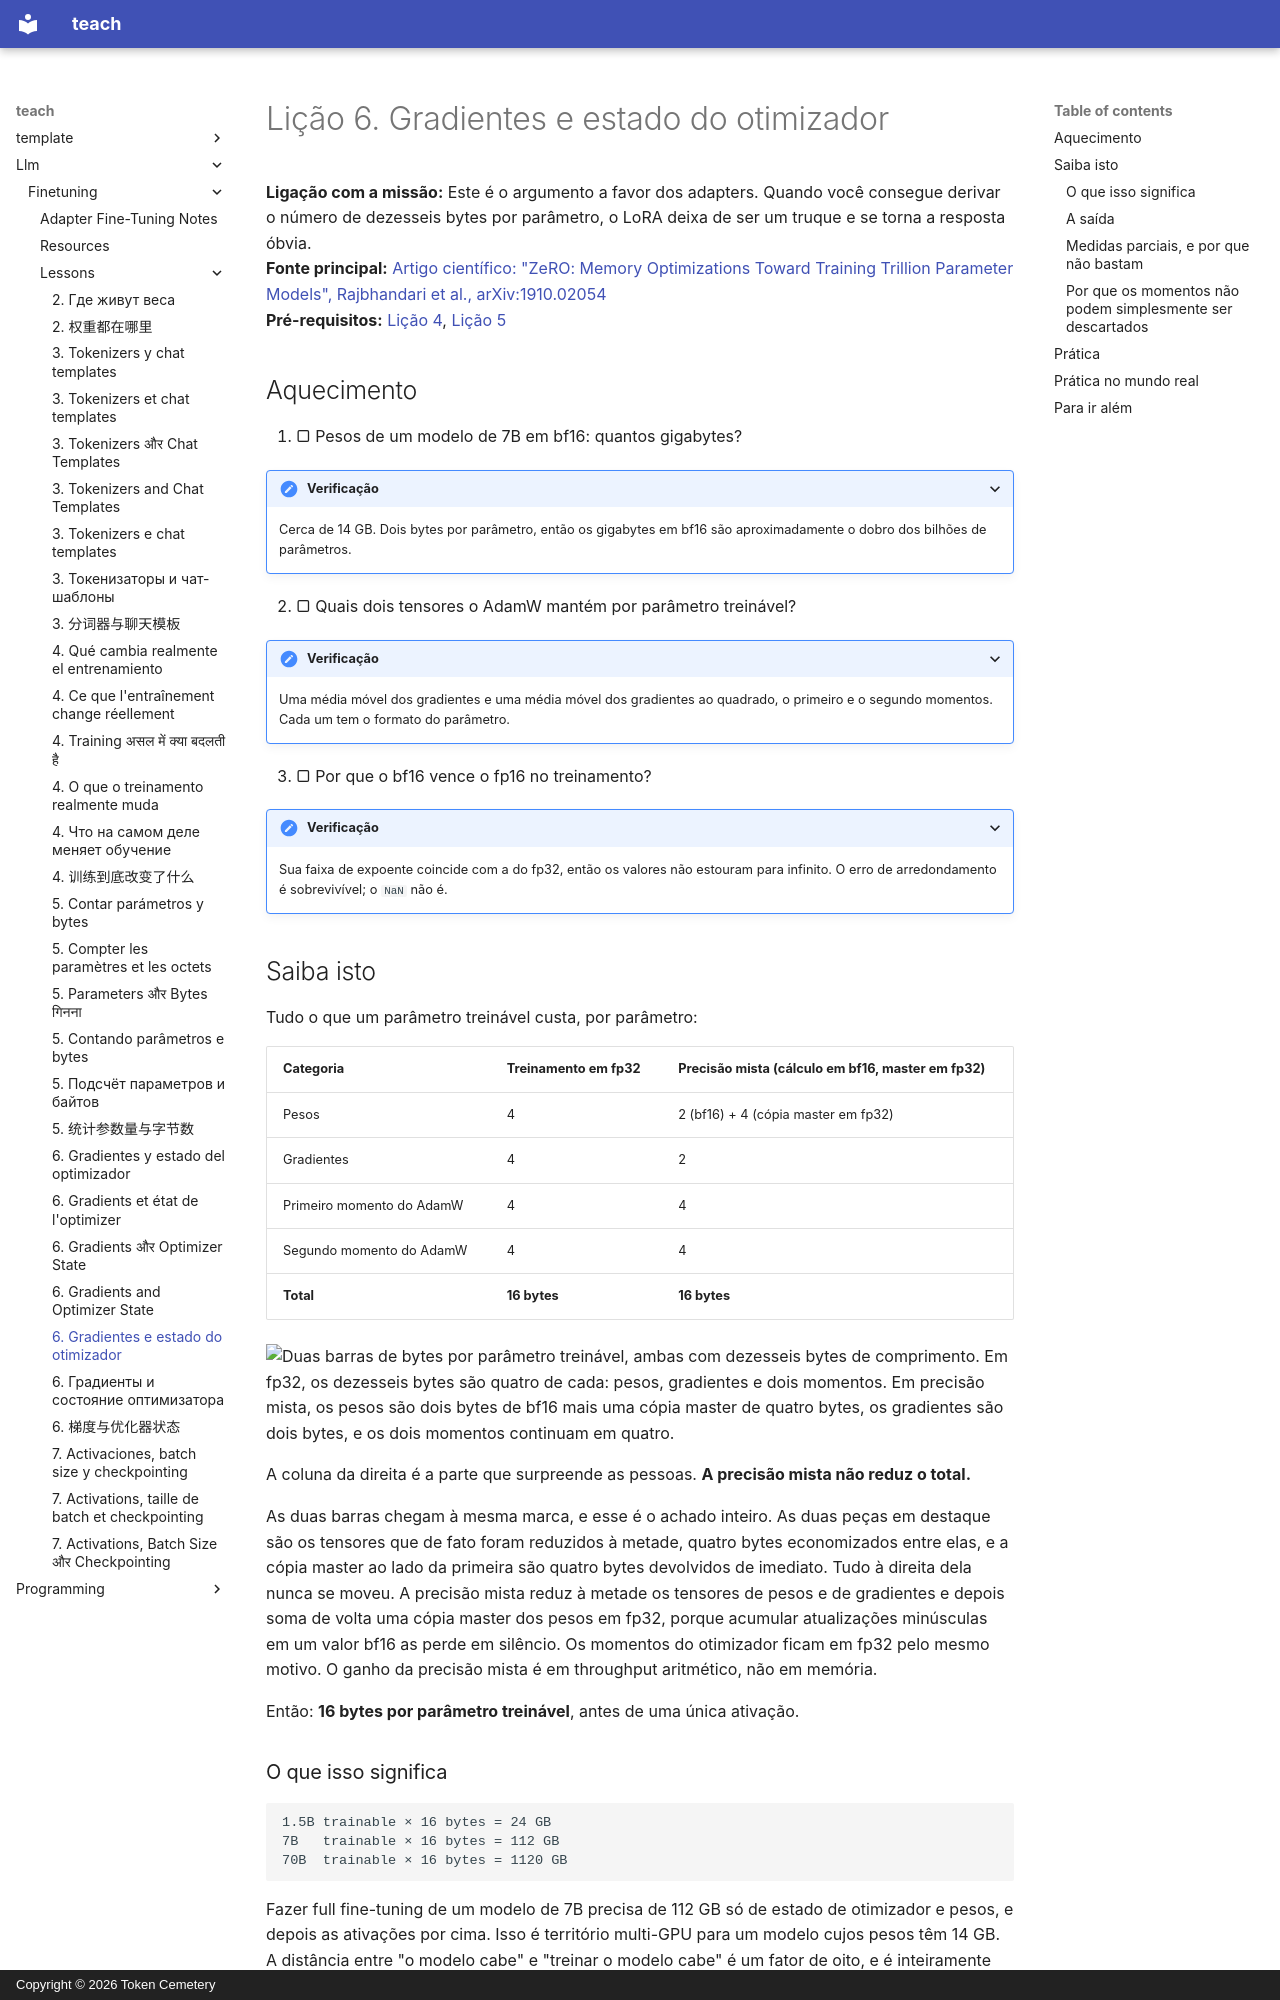

repository: TokenCemetery/teach · page: llm/finetuning/lessons/0006-gradients-and-optimizer-state.pt/index.html · generator: mkdocs · copyright: Copyright © 2026 Token Cemetery

---
title: "6. Gradientes e estado do otimizador"
description: "Dezesseis bytes por parâmetro treinável, dois por parâmetro congelado"
type: lesson
---

# Lição 6. Gradientes e estado do otimizador

**Ligação com a missão:** Este é o argumento a favor dos adapters. Quando você consegue derivar o número de dezesseis bytes por parâmetro, o LoRA deixa de ser um truque e se torna a resposta óbvia.
**Fonte principal:** [Artigo científico: "ZeRO: Memory Optimizations Toward Training Trillion Parameter Models", Rajbhandari et al., arXiv:1910.02054](https://arxiv.org/abs/1910.02054)
**Pré-requisitos:** [Lição 4](0004-what-training-changes.md), [Lição 5](0005-counting-parameters-and-bytes.md)

## Aquecimento

1. ▢ Pesos de um modelo de 7B em bf16: quantos gigabytes?

<details markdown="1"><summary>Verificação</summary>

Cerca de 14 GB. Dois bytes por parâmetro, então os gigabytes em bf16 são aproximadamente o dobro dos bilhões de parâmetros.

</details>

2. ▢ Quais dois tensores o AdamW mantém por parâmetro treinável?

<details markdown="1"><summary>Verificação</summary>

Uma média móvel dos gradientes e uma média móvel dos gradientes ao quadrado, o primeiro e o segundo momentos. Cada um tem o formato do parâmetro.

</details>

3. ▢ Por que o bf16 vence o fp16 no treinamento?

<details markdown="1"><summary>Verificação</summary>

Sua faixa de expoente coincide com a do fp32, então os valores não estouram para infinito. O erro de arredondamento é sobrevivível; o `NaN` não é.

</details>

## Saiba isto

Tudo o que um parâmetro treinável custa, por parâmetro:

| Categoria | Treinamento em fp32 | Precisão mista (cálculo em bf16, master em fp32) |
|---|---|---|
| Pesos | 4 | 2 (bf16) + 4 (cópia master em fp32) |
| Gradientes | 4 | 2 |
| Primeiro momento do AdamW | 4 | 4 |
| Segundo momento do AdamW | 4 | 4 |
| **Total** | **16 bytes** | **16 bytes** |

![Duas barras de bytes por parâmetro treinável, ambas com dezesseis bytes de comprimento. Em fp32, os dezesseis bytes são quatro de cada: pesos, gradientes e dois momentos. Em precisão mista, os pesos são dois bytes de bf16 mais uma cópia master de quatro bytes, os gradientes são dois bytes, e os dois momentos continuam em quatro.](images/mixed-precision-same-total.svg)

A coluna da direita é a parte que surpreende as pessoas. **A precisão mista não reduz o total.**

As duas barras chegam à mesma marca, e esse é o achado inteiro. As duas peças em destaque são os tensores que de fato foram reduzidos à metade, quatro bytes economizados entre elas, e a cópia master ao lado da primeira são quatro bytes devolvidos de imediato. Tudo à direita dela nunca se moveu. A precisão mista reduz à metade os tensores de pesos e de gradientes e depois soma de volta uma cópia master dos pesos em fp32, porque acumular atualizações minúsculas em um valor bf16 as perde em silêncio. Os momentos do otimizador ficam em fp32 pelo mesmo motivo. O ganho da precisão mista é em throughput aritmético, não em memória.

Então: **16 bytes por parâmetro treinável**, antes de uma única ativação.

### O que isso significa

```text
1.5B trainable × 16 bytes = 24 GB
7B   trainable × 16 bytes = 112 GB
70B  trainable × 16 bytes = 1120 GB
```

Fazer full fine-tuning de um modelo de 7B precisa de 112 GB só de estado de otimizador e pesos, e depois as ativações por cima. Isso é território multi-GPU para um modelo cujos pesos têm 14 GB. A distância entre "o modelo cabe" e "treinar o modelo cabe" é um fator de oito, e é inteiramente gradientes e estado do otimizador.
